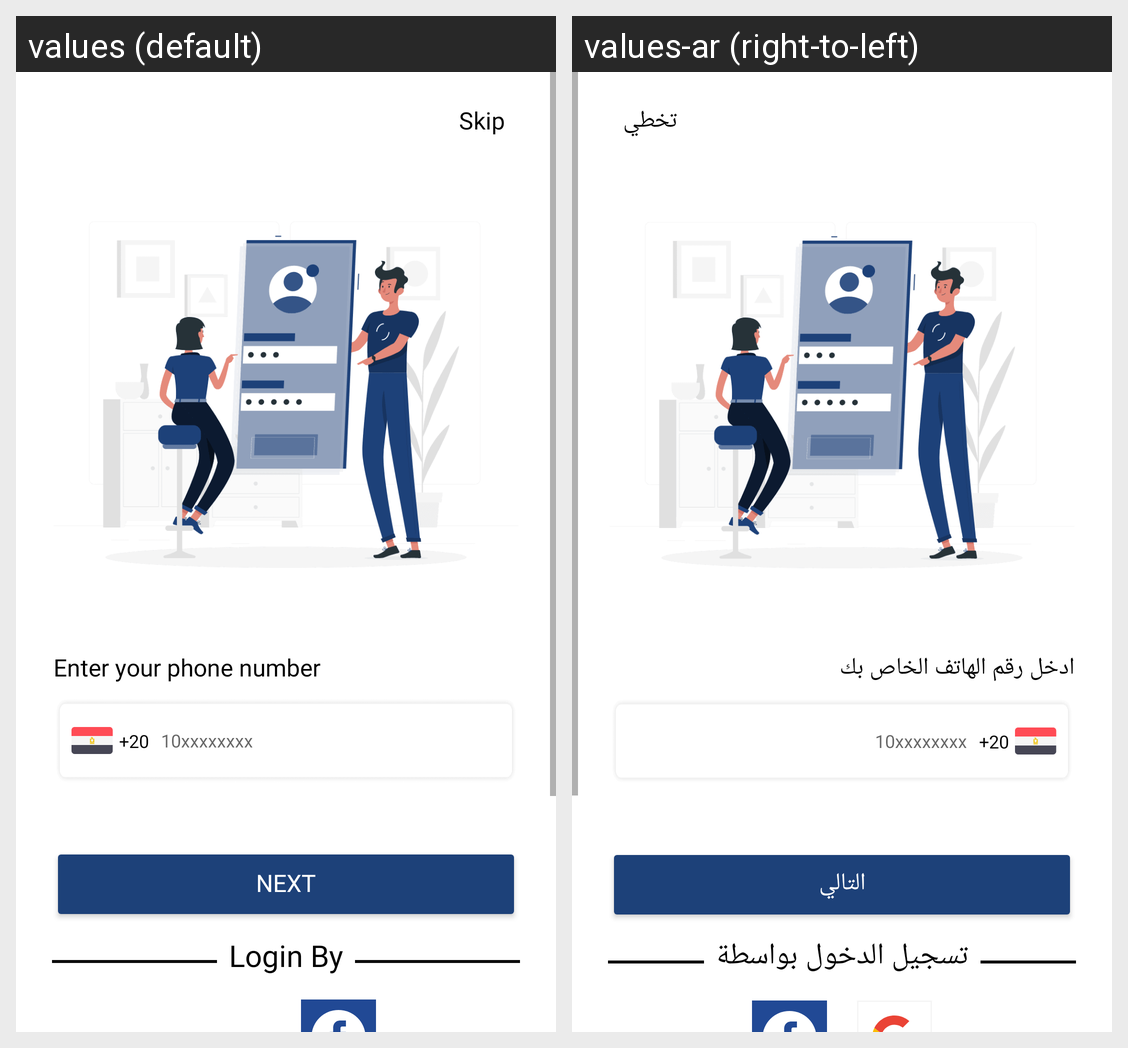

Here is an Android app screen in its default locale and in the app's own translations. Write out the translated-string differences for the strings that appear on this screen.
Android screen res/layout/fragment_login.xml rendered under 2 locales, left to right: values (default), values-ar (right-to-left). Device: Nexus 5 (rendered at 1080×1920; each locale shown at half size, 540×960, under a caption strip naming it); theme Theme.MaterialComponents.DayNight.NoActionBar.
Strings drawn on this screen, with the default value and each locale's value (text and hints the layout hard-codes, and strings that could not be matched under every locale, appear in the picture but are not listed):

skip
  values: Skip
  values-ar: تخطي

enter_your_phone_number
  values: Enter your phone number
  values-ar: ادخل رقم الهاتف الخاص بك

next
  values: Next
  values-ar: التالي

login_by_social_media
  values: Login By
  values-ar: تسجيل الدخول بواسطة
